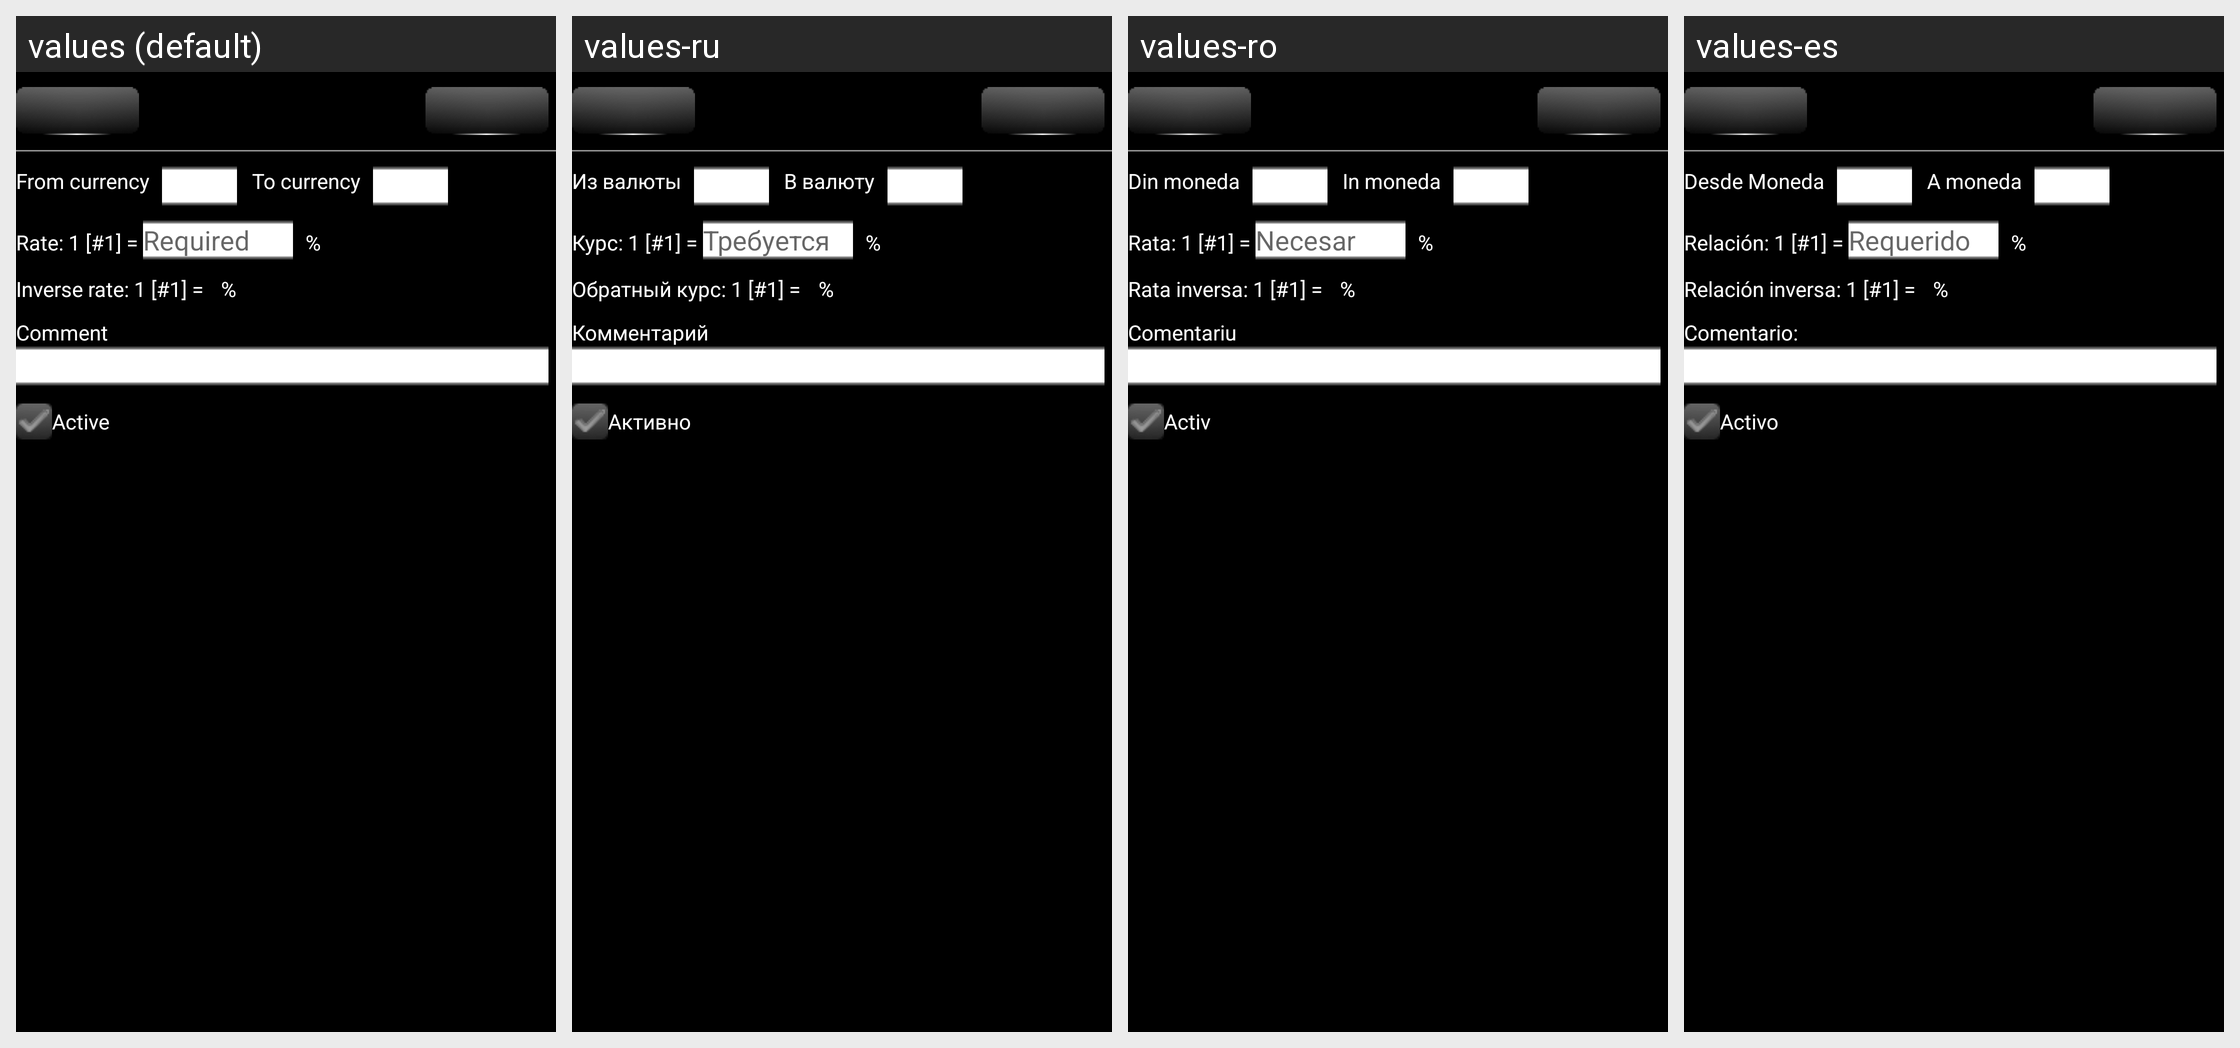

This grid shows one Android layout under several languages. Give, for every string resource on the screen, its name, the default text and each shown locale's text.
Android screen res/layout/currencyrate_edit_activity_s00.xml rendered under 4 locales, left to right: values (default), values-ru, values-ro, values-es. Device: Nexus 5 (rendered at 1080×1920; each locale shown at half size, 540×960, under a caption strip naming it); theme AppTheme.
Other locales in the repository, not shown: values-de, values-hu, values-zh-rCN, values-zh-rTW.
Strings drawn on this screen, with the default value and each locale's value (text and hints the layout hard-codes, and strings that could not be matched under every locale, appear in the picture but are not listed):

CurrencyRateEditActivity_CurrencyFromLabel
  values: From currency 
  values-ru: Из валюты 
  values-ro: Din moneda 
  values-es: Desde Moneda 

CurrencyRateEditActivity_CurrencyToLabel
  values: To currency 
  values-ru: В валюту 
  values-ro: In moneda 
  values-es: A moneda 

CurrencyRateEditActivity_CurrencyRateLabel
  values: Rate: 1 [#1] = 
  values-ru: Курс: 1 [#1] = 
  values-ro: Rata: 1 [#1] = 
  values-es: Relación: 1 [#1] = 

GEN_Required
  values: Required
  values-ru: Требуется
  values-ro: Necesar
  values-es: Requerido

CurrencyRateEditActivity_CurrencyRateToLabel
  values:  %
  values-ru:  %
  values-ro:  %
  values-es:  %

CurrencyRateEditActivity_InverseCurrencyRateLabel
  values: Inverse rate: 1 [#1] = 
  values-ru: Обратный курс: 1 [#1] = 
  values-ro: Rata inversa: 1 [#1] = 
  values-es: Relación inversa: 1 [#1] = 

GEN_UserCommentLabel
  values: Comment
  values-ru: Комментарий
  values-ro: Comentariu
  values-es: Comentario:

GEN_IsActiveLabel
  values: Active
  values-ru: Активно
  values-ro: Activ
  values-es: Activo
